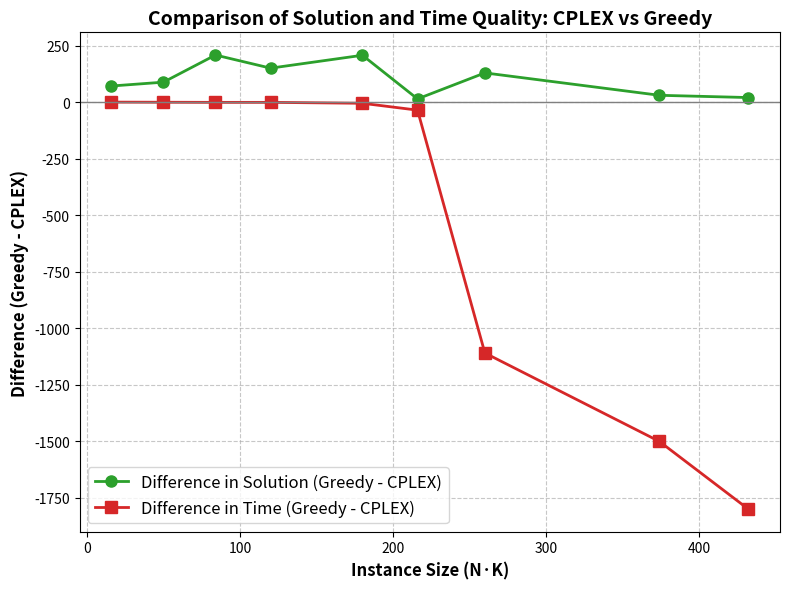

Here is the Python script that generated this plot:
import numpy as np
import matplotlib.pyplot as plt

instance_size = [16,50,84,120,180,216,260,374,432]#,504]

# greedy results on new instances
solution_greedy = [535, 731, 804, 712, 744, 366, 643, 362, 420]#, 486]
time_greedy = [0.01, 0.03, 0.06, 0.09, 0.18, 0.23, 0.32, 0.58, 0.73]#, 0.92]

# cplex results on new instances
solution_cplex = [464, 643, 596, 562, 537, 352, 514, 332, 400]
time_cplex = [0.16, 0.78, 1.35, 1.36, 5.47, 35.91, 1109.93, 1501.12, 1800] # el ultimo es 5180.15 segundos pero se pasa de los 30 min=1800s

# Compute difference for new instances
diff_solutions = np.array(solution_greedy[:len(solution_cplex)]) - np.array(solution_cplex)
diff_time = np.array(time_greedy[:len(time_cplex)]) - np.array(time_cplex)

# Plot for new instances
fig, ax = plt.subplots(figsize=(8,6))
ax.plot(instance_size[:len(diff_solutions)], diff_solutions, marker='o', linestyle='-', color='#2ca02c', linewidth=2, markersize=8, label='Difference in Solution (Greedy - CPLEX)')
ax.plot(instance_size[:len(diff_time)], diff_time, marker='s', linestyle='-', color='#d62728', linewidth=2, markersize=8, label='Difference in Time (Greedy - CPLEX)')
ax.axhline(0, color='gray', linestyle='-', linewidth=1)    

ax.set_xlabel('Instance Size (N·K)', fontsize=12, weight='bold')
ax.set_ylabel('Difference (Greedy - CPLEX)', fontsize=12, weight='bold')
ax.set_title('Comparison of Solution and Time Quality: CPLEX vs Greedy', fontsize=14, weight='bold')

ax.tick_params(axis='both', which='major', labelsize=10)    

ax.legend(fontsize=12)
ax.grid(True, linestyle='--', alpha=0.7)

plt.tight_layout()
plt.savefig('comparison_solution_quality_cplex_greedy_generated_instances.png', dpi=300)
plt.show()
